Run: headless pygame with SDL's dummy video driver; simulated clock (each Clock.tick advances the game by its frame time, no real sleeping); random seed 0; keys injected as events and as key.get_pressed() state; mouse plan: one left click at the window centre at the start of phase 2, then a move to the lower-right quarter at the start of phase 3.
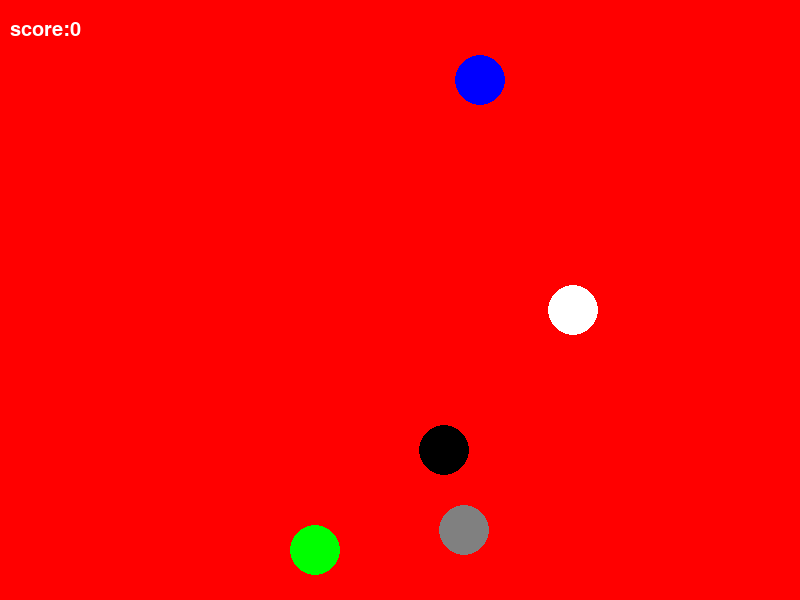
Frame 1 of 4 · flips 1–60 · no input
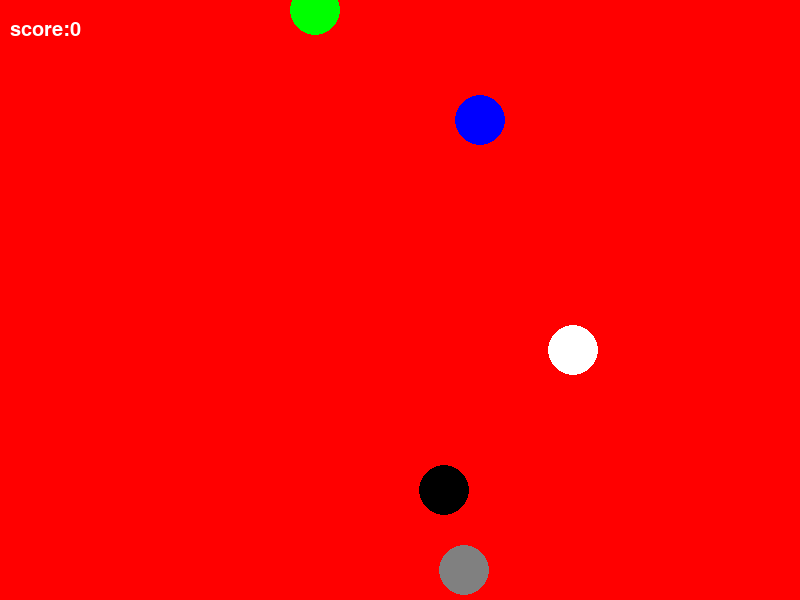
Frame 2 of 4 · flips 61–180 · clicked the window centre · tapped SPACE, RETURN · held RIGHT (→), D
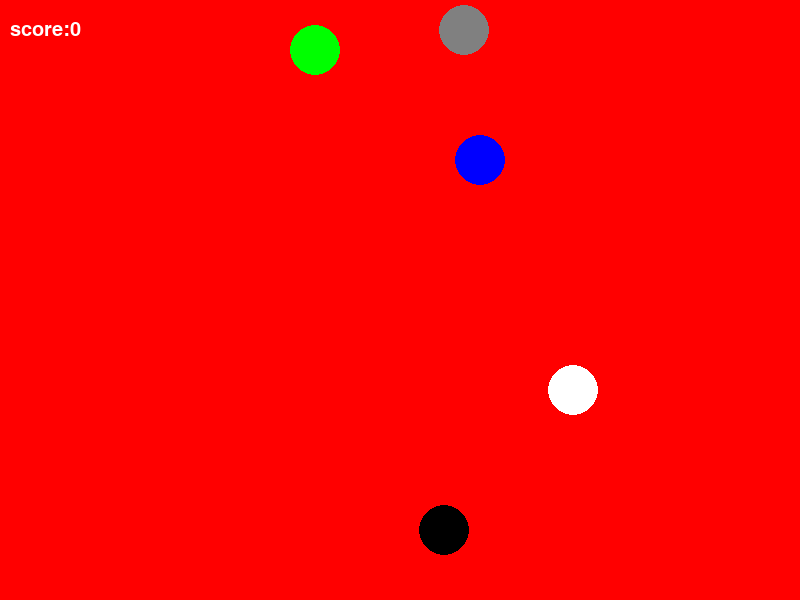
Frame 3 of 4 · flips 181–300 · moved the mouse to the lower-right quarter · held DOWN (↓), S
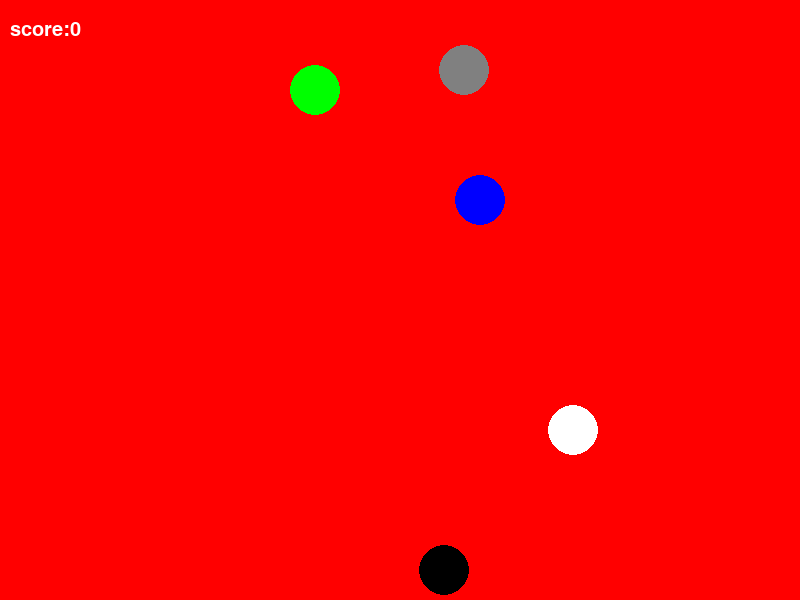
Frame 4 of 4 · flips 301–420 · held LEFT (←), A, UP (↑), W

The pygame program that drew these frames:

#multiple baloon pop up

import pygame
import random
pygame.init()
WIDTH=800
HEIGHT=600
window=pygame.display.set_mode((WIDTH,HEIGHT))
title=pygame.display.set_caption("multiple balloon pop up")
font=pygame.font.Font(None,30)
RED=(255,0,0)
BLUE=(0,0,255)
GREEN=(0,255,0)
WHITE=(255,255,255)
BLACK=(0,0,0)
GRAY=(128,128,128)
speed=10
radius=25
balloons=[
    {"x":random.randint(50,750),"y":random.randint(50,550),"color":BLACK},
    {"x":random.randint(50,750),"y":random.randint(50,550),"color":BLUE},
    {"x":random.randint(50,750),"y":random.randint(50,550),"color":GREEN},
    {"x":random.randint(50,750),"y":random.randint(50,550),"color":WHITE},
    {"x":random.randint(50,750),"y":random.randint(50,550),"color":GRAY,}
 ]

clock=pygame.time.Clock()
score=0
run=True
while run:
    window.fill((RED))

    for balloon in balloons:
                pygame.draw.circle(window,balloon["color"],(balloon["x"],balloon["y"]),radius)
                balloon["y"]+=speed
                if balloon["y"]>HEIGHT-radius:
                   balloon["y"]=0

    for event in pygame.event.get():
        if event.type==pygame.QUIT:
            run=False

    
        if event.type==pygame.MOUSEBUTTONDOWN:
            mouse_x,mouse_y=pygame.mouse.get_pos()
       
            
    
            for balloon in balloons:
                distance= ((mouse_x - balloon["x"])**2 + (mouse_y - balloon["y"])**2)**0.5
                if distance <= radius:
                    
                    score+=1
                    balloon["x"]=random.randint(50,750) 
                    balloon["y"]=random.randint(50,550)

    
    
    text=font.render(f"score:{score}",True,WHITE)
    window.blit(text,(10,20))
    clock.tick(10)
    pygame.display.update()
pygame.quit()

#max score = 17
